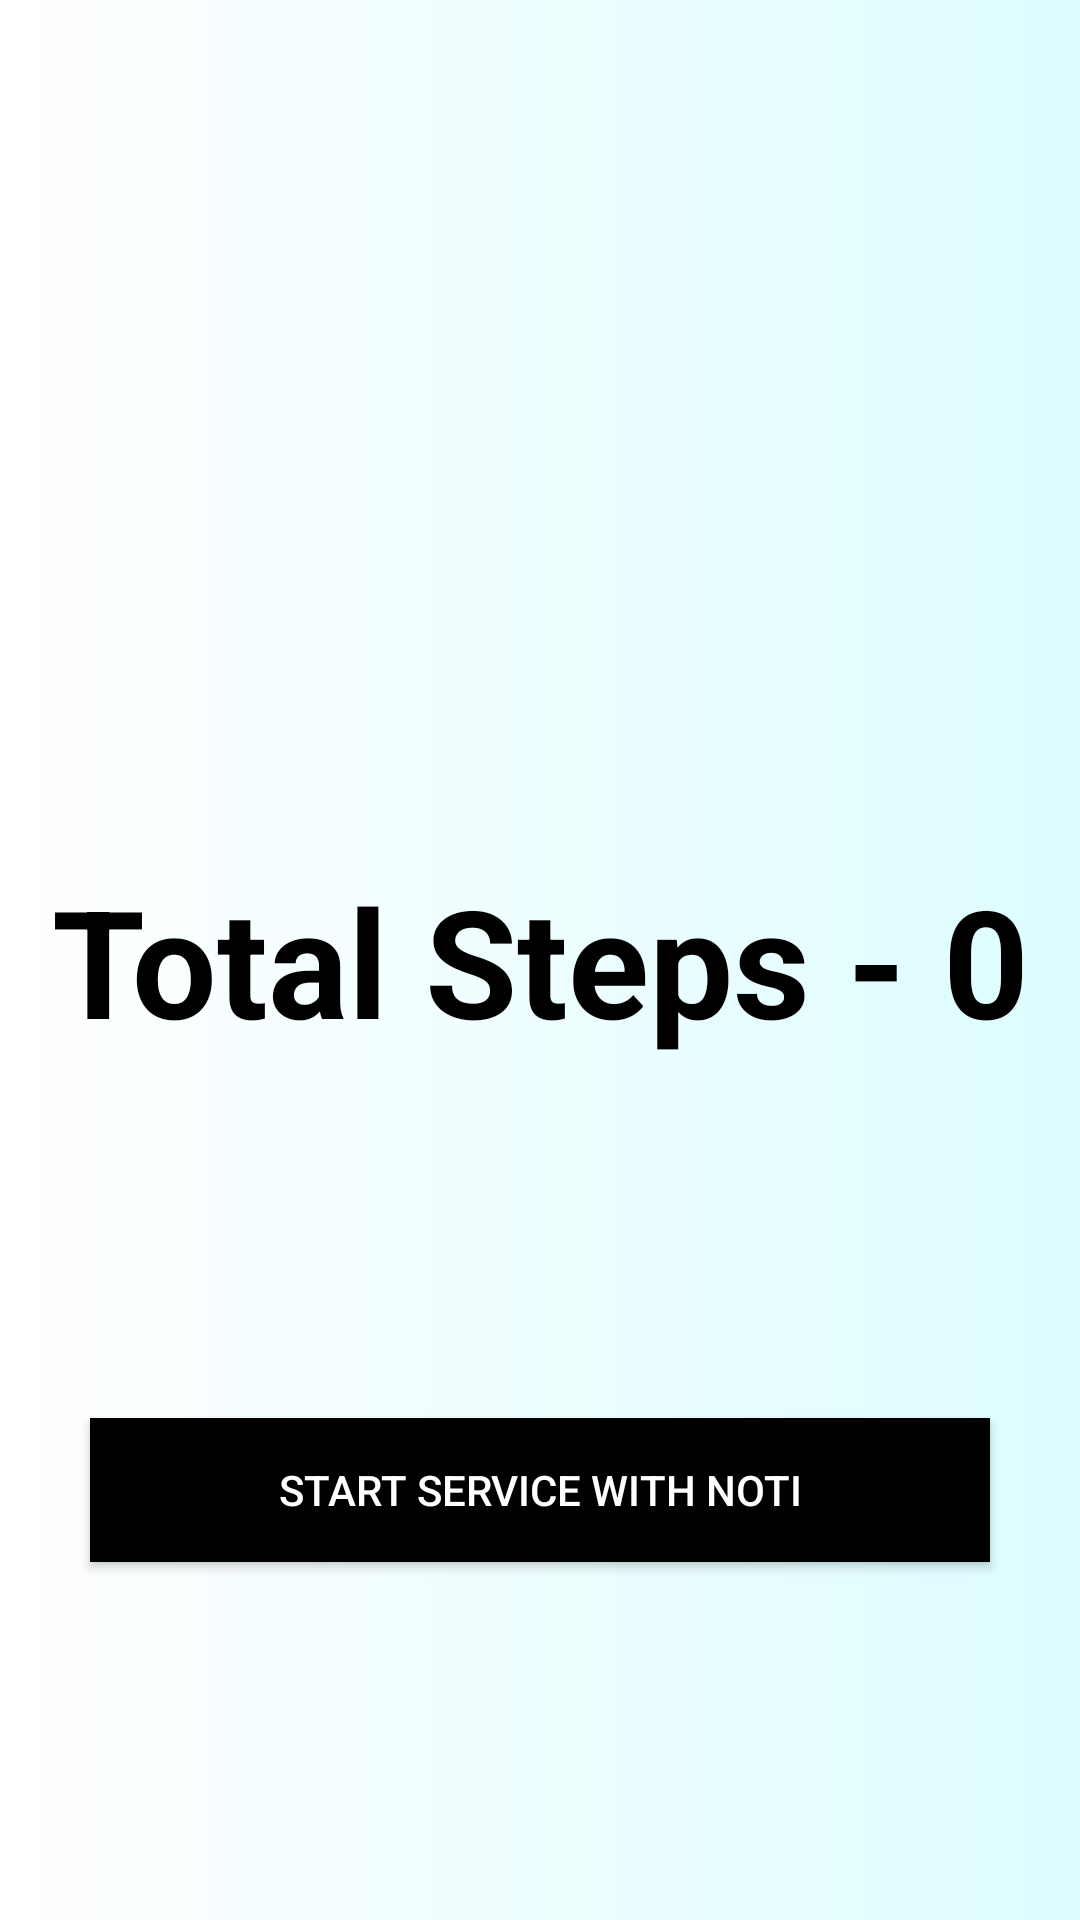

Write the Android layout XML for this screen, with the resource values it uses.
<!-- AndroidManifest.xml: application theme Theme.GymApplication -->
<!-- res/layout/activity_main.xml -->
<?xml version="1.0" encoding="utf-8"?>
<androidx.constraintlayout.widget.ConstraintLayout xmlns:android="http://schemas.android.com/apk/res/android"
    xmlns:app="http://schemas.android.com/apk/res-auto"
    xmlns:tools="http://schemas.android.com/tools"
    android:layout_width="match_parent"
    android:layout_height="match_parent"
    android:background="@drawable/gradient"
    >

    <ImageView
        android:layout_width="150dp"
        android:layout_height="150dp"
        android:layout_marginTop="32dp"
        android:src="@drawable/abs"
        app:layout_constraintEnd_toEndOf="parent"
        app:layout_constraintHorizontal_bias="0.496"
        app:layout_constraintStart_toStartOf="parent"
        app:layout_constraintTop_toTopOf="parent" />

    <TextView
        android:id="@+id/stepsValue"
        android:layout_width="wrap_content"
        android:layout_height="wrap_content"
        android:text="Total Steps - 0"
        android:gravity="center"
        android:textSize="50sp"
        android:textColor="@color/black"
        android:textStyle="bold"
        app:layout_constraintBottom_toBottomOf="parent"
        app:layout_constraintLeft_toLeftOf="parent"
        app:layout_constraintRight_toRightOf="parent"
        app:layout_constraintTop_toTopOf="parent" />

    <Button
        android:id="@+id/btn_next"
        android:layout_width="300dp"
        android:layout_height="wrap_content"
        android:text="Start Service with Noti"
        android:textColor="#FFFFFF"
        android:background="@color/black"
        style="@style/TextAppearance.AppCompat.Widget.Button.Colored"
        app:layout_constraintBottom_toBottomOf="parent"
        app:layout_constraintEnd_toEndOf="parent"
        app:layout_constraintStart_toStartOf="parent"
        app:layout_constraintTop_toBottomOf="@+id/stepsValue" />

</androidx.constraintlayout.widget.ConstraintLayout>
<!-- resources referenced by this layout -->
<resources>
  <color name="black">#000000</color>
  <!-- drawable gradient (drawable) -->
  <?xml version="1.0" encoding="utf-8"?>
  <shape xmlns:android="http://schemas.android.com/apk/res/android">
    <gradient
        android:startColor="#FFFFFF"
        android:endColor="#FADCFCFF"
        android:type="linear"
        android:gradientRadius="500dp"/>
  </shape>
  <style name="Theme.GymApplication" parent="Theme.MaterialComponents.DayNight.NoActionBar">
          
          <item name="colorPrimary">#160959</item>
          <item name="colorPrimaryVariant">@color/purple_500</item>
          <item name="colorOnPrimary">#FFFFFF</item>
          
          <item name="colorSecondary">@color/teal_200</item>
          <item name="colorSecondaryVariant">@color/teal_700</item>
          <item name="colorOnSecondary">#4FBDCC</item>
          
          <item name="android:statusBarColor" tools:targetApi="l">?attr/colorPrimaryVariant</item>
          
  
      </style>
  <color name="purple_500">#379CCA</color>
  <color name="teal_200">#FF03DAC5</color>
  <color name="teal_700">#FF018786</color>
</resources>
